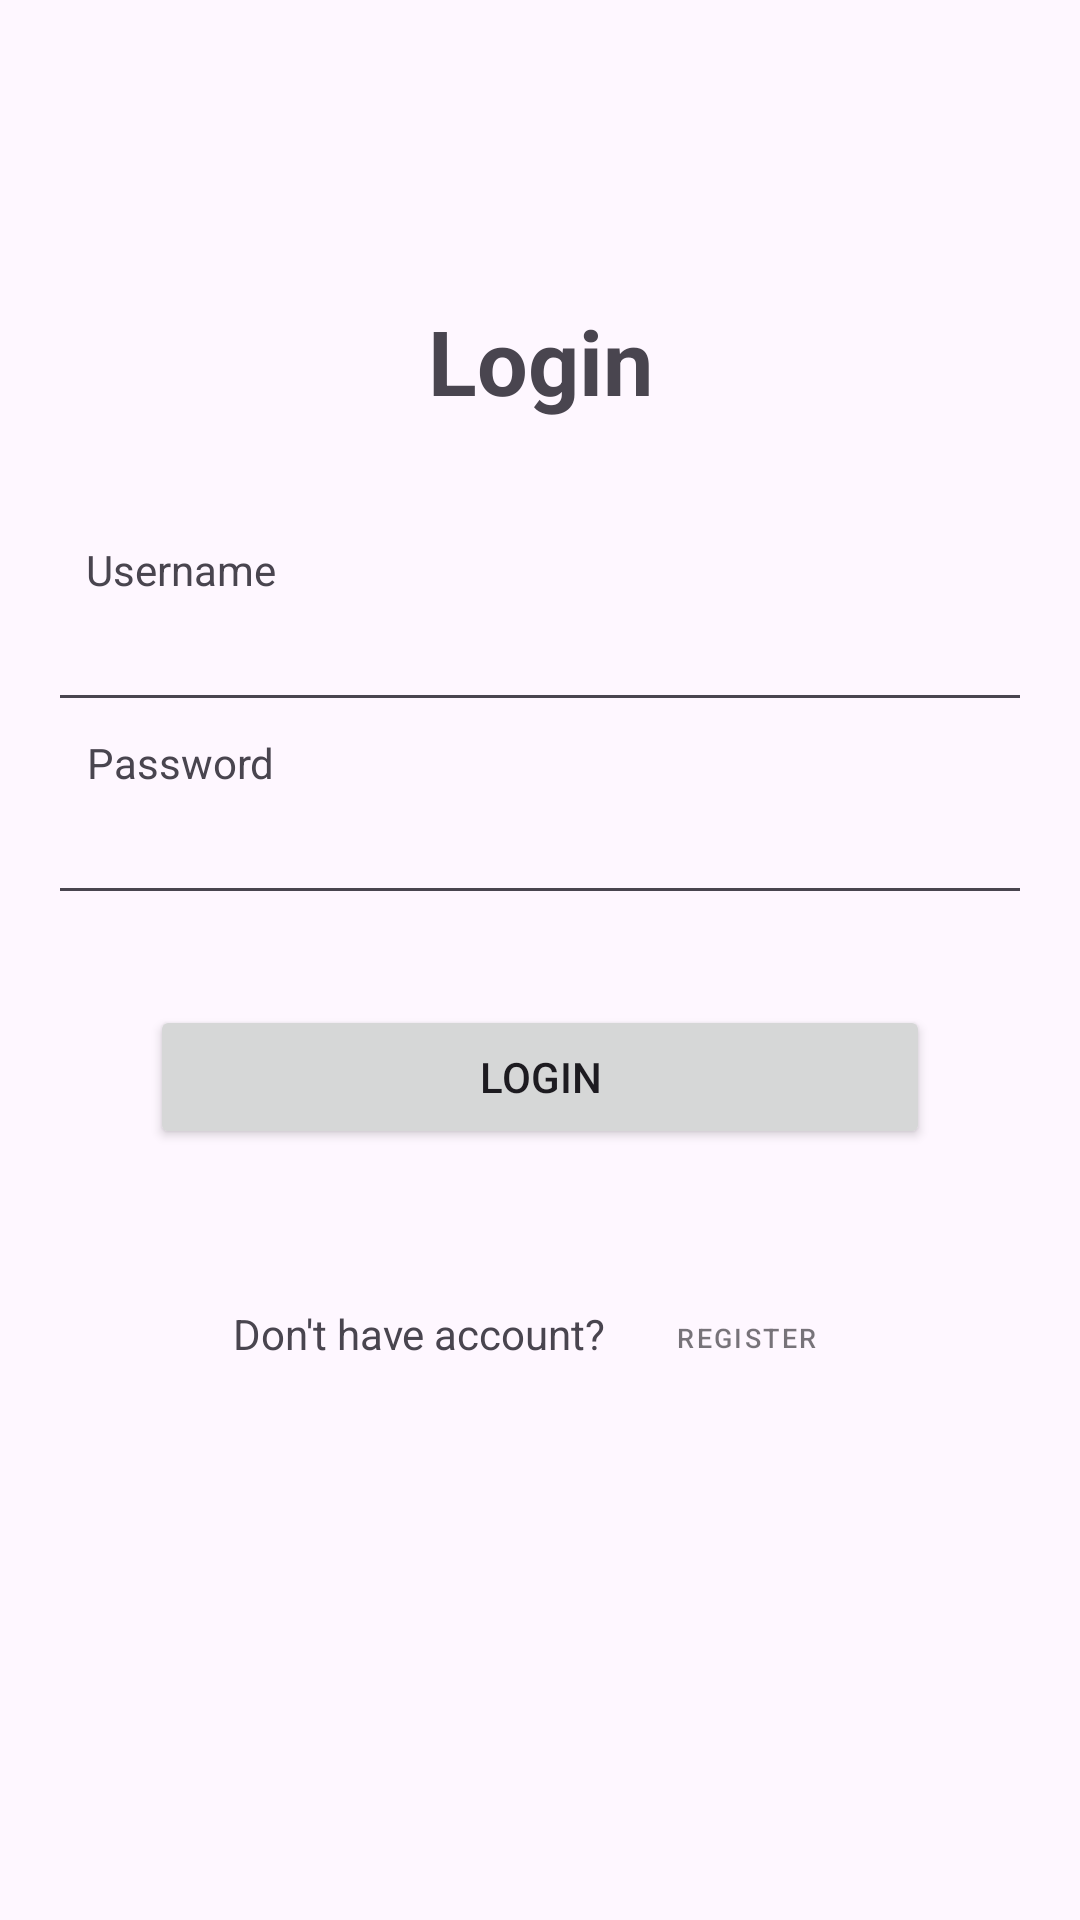

Reconstruct the res/layout file that produces this screen, plus the resources it refers to.
<!-- AndroidManifest.xml: application theme Theme.Tugas_fundamental_as_1 -->
<!-- res/layout/activity_login.xml -->
<?xml version="1.0" encoding="utf-8"?>
<androidx.constraintlayout.widget.ConstraintLayout xmlns:android="http://schemas.android.com/apk/res/android"
    xmlns:app="http://schemas.android.com/apk/res-auto"
    xmlns:tools="http://schemas.android.com/tools"
    android:layout_width="match_parent"
    android:layout_height="match_parent"
    tools:context=".LoginActivity">

    <TextView
        android:id="@+id/textView"
        android:layout_width="wrap_content"
        android:layout_height="wrap_content"
        android:layout_marginTop="100dp"
        android:text="Login"
        android:textSize="30sp"
        android:textStyle="bold"
        app:layout_constraintEnd_toEndOf="parent"
        app:layout_constraintStart_toStartOf="parent"
        app:layout_constraintTop_toTopOf="parent" />

    <TextView
        android:id="@+id/login_username"
        android:layout_width="wrap_content"
        android:layout_height="wrap_content"
        android:layout_marginTop="40dp"
        android:text="Username"
        app:layout_constraintEnd_toEndOf="parent"
        app:layout_constraintHorizontal_bias="0.097"
        app:layout_constraintStart_toStartOf="parent"
        app:layout_constraintTop_toBottomOf="@+id/textView"
        />

    <EditText
        android:id="@+id/input_login_username"
        android:layout_width="match_parent"
        android:layout_height="wrap_content"
        android:layout_marginEnd="16dp"
        android:layout_marginStart="16dp"
        app:layout_constraintEnd_toEndOf="parent"
        app:layout_constraintHorizontal_bias="0.0"
        app:layout_constraintStart_toStartOf="parent"
        app:layout_constraintTop_toBottomOf="@+id/login_username" />

    <TextView
        android:id="@+id/login_password"
        android:layout_width="wrap_content"
        android:layout_height="wrap_content"
        android:layout_marginTop="4dp"
        android:text="Password"
        app:layout_constraintEnd_toEndOf="parent"
        app:layout_constraintHorizontal_bias="0.097"
        app:layout_constraintStart_toStartOf="parent"
        app:layout_constraintTop_toBottomOf="@+id/input_login_username"
        />

    <EditText
        android:id="@+id/input_login_password"
        android:layout_width="match_parent"
        android:layout_height="wrap_content"
        android:layout_marginStart="16dp"
        android:layout_marginEnd="16dp"
        app:layout_constraintEnd_toEndOf="parent"
        app:layout_constraintHorizontal_bias="0.0"
        app:layout_constraintStart_toStartOf="parent"
        app:layout_constraintTop_toBottomOf="@+id/login_password" />

    <Button
        android:id="@+id/btn_login"
        android:layout_width="match_parent"
        android:layout_height="wrap_content"
        android:layout_marginStart="50dp"
        android:layout_marginTop="30dp"
        android:layout_marginEnd="50dp"
        android:text="Login"
        app:layout_constraintEnd_toEndOf="parent"
        app:layout_constraintHorizontal_bias="1.0"
        app:layout_constraintStart_toStartOf="parent"
        app:layout_constraintTop_toBottomOf="@+id/input_login_password" />

    <TextView
        android:id="@+id/text_not_have_account"
        android:layout_width="wrap_content"
        android:layout_height="wrap_content"
        android:layout_marginTop="52dp"
        android:text="Don't have account?"
        app:layout_constraintEnd_toEndOf="parent"
        app:layout_constraintHorizontal_bias="0.330"
        app:layout_constraintStart_toStartOf="parent"
        app:layout_constraintTop_toBottomOf="@+id/btn_login" />

    <Button
        android:id="@+id/btn_create_account"
        style="@style/Widget.MaterialComponents.Button.OutlinedButton"
        android:layout_width="wrap_content"
        android:layout_height="wrap_content"
        android:layout_marginTop="39dp"
        android:text="Register"
        android:textColor="@color/material_on_background_emphasis_medium"
        android:textSize="9sp"
        app:layout_constraintEnd_toEndOf="parent"
        app:layout_constraintHorizontal_bias="0.752"
        app:layout_constraintStart_toStartOf="parent"
        app:layout_constraintTop_toBottomOf="@+id/btn_login" />
</androidx.constraintlayout.widget.ConstraintLayout>
<!-- resources referenced by this layout -->
<resources>
  <style name="Theme.Tugas_fundamental_as_1" parent="Base.Theme.Tugas_fundamental_as_1" />
  <style name="Base.Theme.Tugas_fundamental_as_1" parent="Theme.Material3.DayNight.NoActionBar">
          
          
      </style>
</resources>
